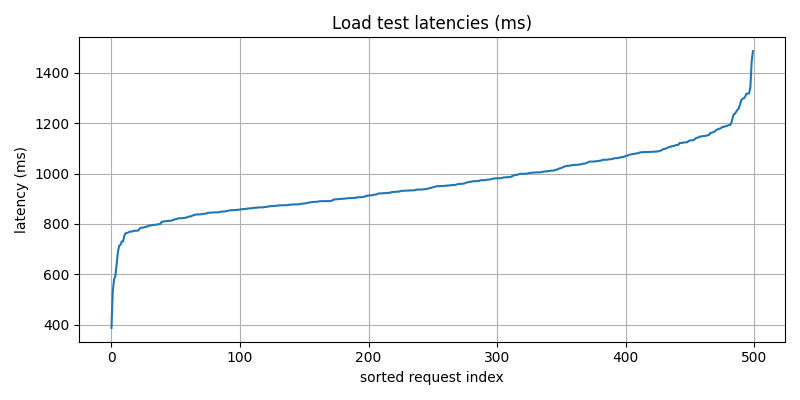

The data file committed next to this chart (first rows):
index, latency_ms
0, 823.1
1, 823.1
2, 1039
3, 1055
4, 1055
5, 1292
6, 1317
7, 1317
8, 1317
9, 1342
10, 834.4
11, 901.3
12, 799.9
13, 902.7
14, 1051
15, 867.2
16, 913.8
17, 997.3
18, 1443
19, 1103
20, 1486
21, 637
22, 1180
23, 1153
24, 1153
25, 810.1
26, 1101
27, 1149
28, 837.2
29, 933.9
30, 1081
31, 773.5
32, 877.1
33, 1078
34, 1298
35, 1010
36, 1078
37, 912.2
38, 877.3
39, 1080
40, 889.2
41, 866.9
42, 949.5
43, 906.2
44, 890.2
45, 1176
46, 1086
47, 1234
48, 730.1
49, 849
50, 1170
51, 908.1
52, 993.7
53, 1192
54, 1259
55, 973.2
56, 973.5
57, 941.6
58, 1121
59, 926.3
... 440 more rows
